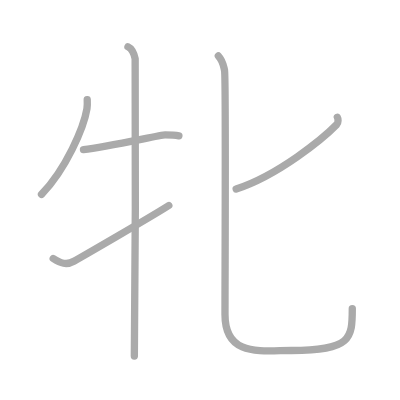
t = 0.00 s
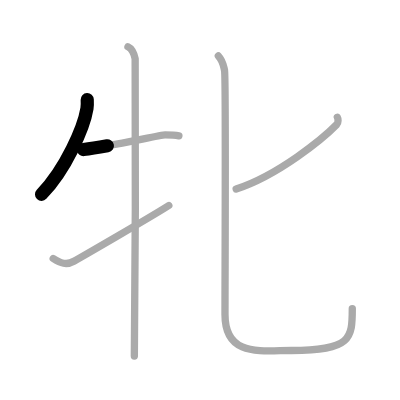
t = 1.25 s
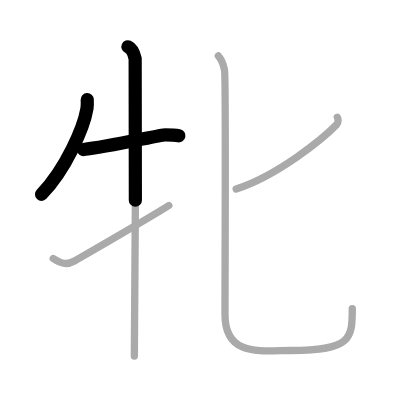
t = 2.50 s
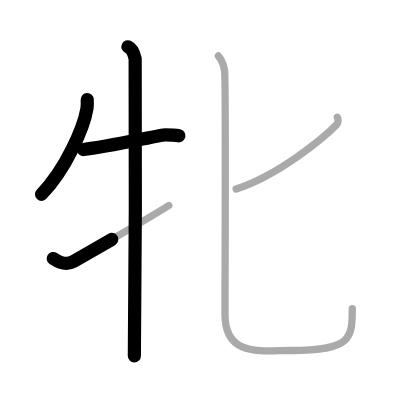
t = 3.50 s
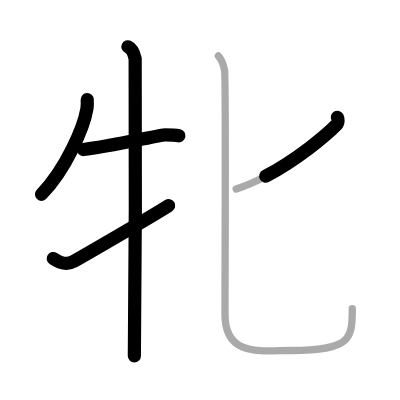
t = 4.75 s
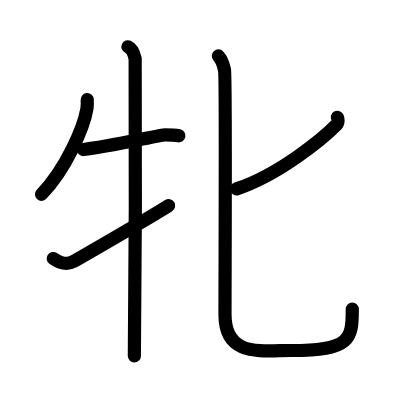
t = 6.00 s

The animated SVG that drew these frames (rendered in a browser with its animation timeline set to each time). Animation: 6 SMIL elements (animate=6); one cycle of 6.00 s.

<?xml version="1.0" standalone="no"?>
<!DOCTYPE svg PUBLIC "-//W3C//DTD SVG 1.1//EN"   "http://www.w3.org/Graphics/SVG/1.1/DTD/svg11.dtd">
<svg width="400px" height="400px"  version="1.1" xmlns="http://www.w3.org/2000/svg">
  <defs>
    <marker id="Triangle" viewBox="0 0 10 10" refX="0" refY="5" markerUnits="strokeWidth" markerWidth="3" style="stroke-opacity:0%;fill:#aaaaaa;" markerHeight="2" orient="auto">
      <path d="M 0 0 L 10 5 L 0 10 z" />
    </marker>
    
    <marker id="Arrow" viewBox="0 0 10 10" refX="5" refY="5" markerUnits="strokeWidth" markerWidth="1.8" style="stroke-opacity:0%;fill:#770000;" markerHeight="2" orient="auto">
      <path d="M 0 4 L 6 4 L 4 1 L 10 5 L 4 9 L 6 6 L 0 6 z" />
        <circle cx="5" cy="5" r="5" />
      </marker>
    
    <marker id="TriangleRed" viewBox="0 0 10 10" refX="0" refY="5" markerUnits="strokeWidth" markerWidth="3" style="stroke-opacity:0%;fill:#CC0000;" markerHeight="2" orient="auto">
      <path d="M 0 0 L 10 5 L 0 10 z" />
    </marker>
    
    <marker id="ArrowRed" viewBox="0 0 10 10" refX="5" refY="5" markerUnits="strokeWidth" markerWidth="1.8" style="stroke-opacity:0%;fill:#CC0000;" markerHeight="2" orient="auto">
      <path d="M 0 4 L 6 4 L 4 1 L 10 5 L 4 9 L 6 6 L 0 6 z" />
        <circle cx="5" cy="5" r="5" />
      </marker>
    
  </defs>
  
  <path style="fill:#ffffff; fill-opacity:100%; fill-rule:evenodd; stroke-width:0;" d="M 0 0 L 400px 0 L 400px 400px L 0 400px L 0 0" />

  <g transform="scale(3.6697247706422 3.6697247706422)">
<path style="fill:none; fill-opacity:0%; fill-rule:evenodd; stroke:#aaaaaa; stroke-opacity:100%; stroke-width: 1.5pt; stroke-linejoin:round; stroke-linecap:round;" d="M23.77 27.14c0.03 0.61 0.07 1.57-0.07 2.44c-0.85 5.15-5.72 16.46-12.39 23.38"></path>
<path style="fill:none; fill-opacity:0%; fill-rule:evenodd; stroke:#aaaaaa; stroke-opacity:100%; stroke-width: 1.5pt; stroke-linejoin:round; stroke-linecap:round;" d="M22.75 40.75c6.75-0.75 21-4 22.25-4s2.5 0 3.75 0.25"></path>
<path style="fill:none; fill-opacity:0%; fill-rule:evenodd; stroke:#aaaaaa; stroke-opacity:100%; stroke-width: 1.5pt; stroke-linejoin:round; stroke-linecap:round;" d="M34.87 12.75c1.09 0.5 1.74 2.25 1.96 3.25c0.22 1 0 74.75-0.22 81"></path>
<path style="fill:none; fill-opacity:0%; fill-rule:evenodd; stroke:#aaaaaa; stroke-opacity:100%; stroke-width: 1.5pt; stroke-linejoin:round; stroke-linecap:round;" d="M14.5 70.45c1.99 1.31 3.64 1.87 5.63 0.75C21.3 70.54 41.04 59.18 46 56"></path>
<path style="fill:none; fill-opacity:0%; fill-rule:evenodd; stroke:#aaaaaa; stroke-opacity:100%; stroke-width: 1.5pt; stroke-linejoin:round; stroke-linecap:round;" d="M91.93 31.96c0.21 0.37 0.35 1.44-0.2 2.01C88.16 37.63 75.9 47.74 64.36 51.5"></path>
<path style="fill:none; fill-opacity:0%; fill-rule:evenodd; stroke:#aaaaaa; stroke-opacity:100%; stroke-width: 1.5pt; stroke-linejoin:round; stroke-linecap:round;" d="M59.5 15.25c1.2 1.28 1.28 2.14 1.68 3.85c0.4 1.71 0.13 54.97 0.13 66.62s9.76 9.79 18.07 9.79C95.72 95.51 96 92.26 96 84.09"></path>

<path style="fill:none; fill-opacity:0%; fill-rule:evenodd; stroke:#000000; stroke-opacity:100%; stroke-width: 2.7pt; stroke-linejoin:round; stroke-linecap:round;" d="M23.77 27.14c0.03 0.61 0.07 1.57-0.07 2.44c-0.85 5.15-5.72 16.46-12.39 23.38" pathLength="100" stroke-dashoffset="100" stroke-dasharray="100 105"><animate id="dashAnim1" attributeName="stroke-dashoffset" from="100" to="0" dur="1s" calcMode="linear" fill="freeze"/></path>
<path style="fill:none; fill-opacity:0%; fill-rule:evenodd; stroke:#000000; stroke-opacity:100%; stroke-width: 2.7pt; stroke-linejoin:round; stroke-linecap:round;" d="M22.75 40.75c6.75-0.75 21-4 22.25-4s2.5 0 3.75 0.25" pathLength="100" stroke-dashoffset="100" stroke-dasharray="100 105"><animate id="dashAnim2" attributeName="stroke-dashoffset" from="100" to="0" dur="1s" calcMode="linear" begin="dashAnim1.end" fill="freeze"/></path>
<path style="fill:none; fill-opacity:0%; fill-rule:evenodd; stroke:#000000; stroke-opacity:100%; stroke-width: 2.7pt; stroke-linejoin:round; stroke-linecap:round;" d="M34.87 12.75c1.09 0.5 1.74 2.25 1.96 3.25c0.22 1 0 74.75-0.22 81" pathLength="100" stroke-dashoffset="100" stroke-dasharray="100 105"><animate id="dashAnim3" attributeName="stroke-dashoffset" from="100" to="0" dur="1s" calcMode="linear" begin="dashAnim2.end" fill="freeze"/></path>
<path style="fill:none; fill-opacity:0%; fill-rule:evenodd; stroke:#000000; stroke-opacity:100%; stroke-width: 2.7pt; stroke-linejoin:round; stroke-linecap:round;" d="M14.5 70.45c1.99 1.31 3.64 1.87 5.63 0.75C21.3 70.54 41.04 59.18 46 56" pathLength="100" stroke-dashoffset="100" stroke-dasharray="100 105"><animate id="dashAnim4" attributeName="stroke-dashoffset" from="100" to="0" dur="1s" calcMode="linear" begin="dashAnim3.end" fill="freeze"/></path>
<path style="fill:none; fill-opacity:0%; fill-rule:evenodd; stroke:#000000; stroke-opacity:100%; stroke-width: 2.7pt; stroke-linejoin:round; stroke-linecap:round;" d="M91.93 31.96c0.21 0.37 0.35 1.44-0.2 2.01C88.16 37.63 75.9 47.74 64.36 51.5" pathLength="100" stroke-dashoffset="100" stroke-dasharray="100 105"><animate id="dashAnim5" attributeName="stroke-dashoffset" from="100" to="0" dur="1s" calcMode="linear" begin="dashAnim4.end" fill="freeze"/></path>
<path style="fill:none; fill-opacity:0%; fill-rule:evenodd; stroke:#000000; stroke-opacity:100%; stroke-width: 2.7pt; stroke-linejoin:round; stroke-linecap:round;" d="M59.5 15.25c1.2 1.28 1.28 2.14 1.68 3.85c0.4 1.71 0.13 54.97 0.13 66.62s9.76 9.79 18.07 9.79C95.72 95.51 96 92.26 96 84.09" pathLength="100" stroke-dashoffset="100" stroke-dasharray="100 105"><animate id="dashAnim6" attributeName="stroke-dashoffset" from="100" to="0" dur="1s" calcMode="linear" begin="dashAnim5.end" fill="freeze"/></path>

</g>

</svg>  
          
